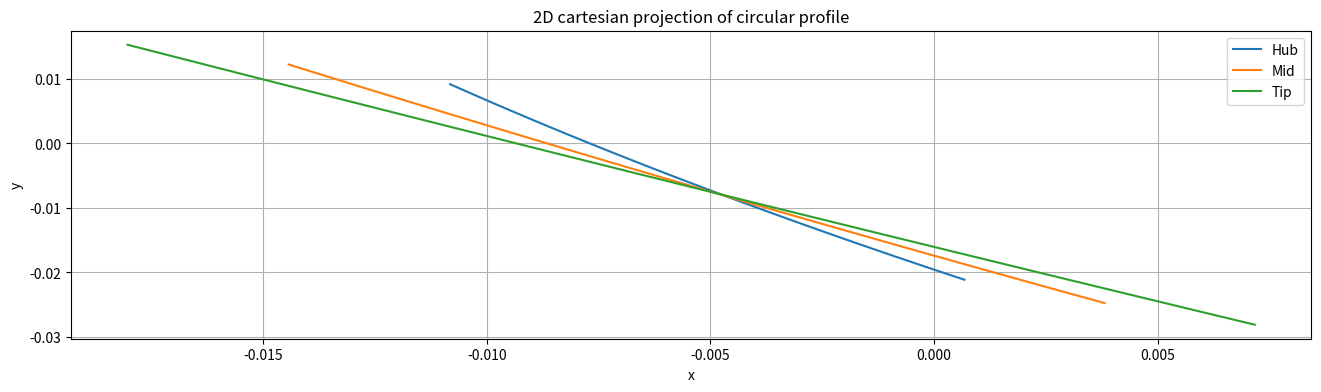
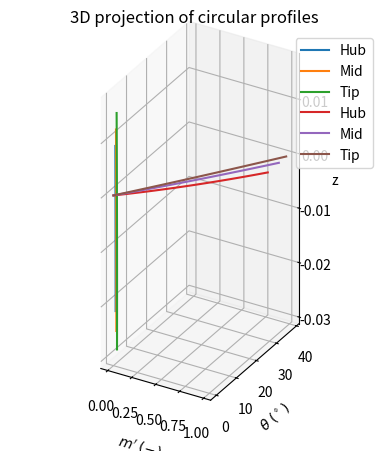

Write Python code to recreate these figures, in order.
import numpy as np
import matplotlib.pyplot as plt


def generate_circular_profile(H: float, Q: float, N: float, eff: float, ri: float, rh: float, rt: float, z: float,
                              stagger_angle: float) -> float:
    """
    Circular profile generator. It projects the 2D mean line into 3D coordinates

    Function arguments:
    H: head (m)
    Q: flow rate (m^3/s)
    N: angualar velocity (rpm)
    eff: turbine efficiency (-)
    ri: radius design point (m)
    rh: hub radius (m)
    rt: tip radius (m)
    z: number of blades
    stagger_angle (°)
    """

    # Step 1. Project the circular profile to 2D cartesian coordinates x,y

    # Velocity triangle calculations

    # Constants
    # rho = 997 # Water density (kg/m^3)
    g = 9.81  # Gravitational acceleration (m/s^2)
    k = (g * H * eff * 60) / (N * 2 * np.pi)  # Free vortex constant (m^2/s)
    wrap_angle = np.deg2rad(360 / z)  # Wrap angle (Input parameter for Bladegen at the first window in angle/thickness mode)
    omega = N * (2*np.pi/60)  # Angular velocity in rad/s

    # Velocities
    va = Q / (np.pi * (rt**2 - rh**2))  # Axial velocity
    vt = omega * ri  # Tangential velocity
    vc = k / ri  # Circumferential velocity

    # Leading and trailing edge angles
    beta1 = np.arctan(va / vt)
    beta2 = np.arctan(va / (vc + vt))
    beta_avg = np.arctan(0.5 * (np.tan(beta1) + np.tan(beta2)))

    # Circular profile x,y coodinates calculation
    # L = 2 * ri * np.sin(wrap_angle / 2)
    L = ri * wrap_angle
    x1 = -L / 2
    x2 = L / 2

    rc = L / ((np.sin(np.pi/2 - beta1) / (np.tan(np.pi/2 - beta1))) - np.sin(beta2))  # Profile circle radius
    xc = L/2 + rc*np.sin(beta2)  # Circle center at x coordinate
    yc = rc * np.sin(np.pi/2 - beta1)  # Circle center at y coordinate

    # Calculate the half axial chord for bladegen to use on the meridional view. In bladegen, the axial chord is Ca/2.
    ca = ((rc * np.cos(beta2) - yc))

    # 2D projection x,y
    number_of_points = 40
    # x coordinate generation
    x_2d = []
    for i in range(number_of_points, -1, -1):
        xi_iter = x2 + (i/number_of_points) * (x1 - x2)
        x_2d.append(xi_iter)

    # y coordinate generation
    y_2d = yc - np.sqrt(rc**2 - (x_2d - xc)**2)

    # Displace x to the right by L/2 to make the first values of x,y equal 0. This is mandatory to transform to bladegen coord
    # x_2d = x_2d + L/2

    # Rotate the profile to a desired stagger angle
    stagger_angle_rad = np.deg2rad(stagger_angle)
    x_2d_rotated = np.array(x_2d) * np.cos(stagger_angle_rad) - np.array(y_2d) * np.sin(stagger_angle_rad)
    y_2d_rotated = np.array(x_2d) * np.sin(stagger_angle_rad) + np.array(y_2d) * np.cos(stagger_angle_rad)

    # ----------------------------------------------------------------------------------------------

    # Step 2. Project the profile to 3D cylindrical coordinates (ri, theta, z)

    # Projecting the camber

    theta = [i / ri for i in x_2d_rotated]
    # theta = x_2d/ri
    z_3d = y_2d_rotated

    # ----------------------------------------------------------------------------------------------

    # Step 3. Transform the cylindrical coordinates to x,y,z. The coordinate z is equal to z_cylindrical

    x_3d = ri * np.cos(theta)
    y_3d = ri * np.sin(theta)

    return x_3d, y_3d, z_3d, x_2d_rotated, y_2d_rotated, np.rad2deg(beta1), np.rad2deg(beta2), L, x1, x2, rc, xc, yc, ca, np.rad2deg(beta_avg)


def cartesian_to_meridional(x: float, y: float, z: float) -> float:
    """Transforms 3D cartesian coordinates (x, y, z) to meridional coordinates (%m_prime, theta)"""

    m = []
    theta = []

    # Initial values for m and r (Assuming the first node as the origin)
    m_prev = 0
    r_prev = 0

    for i in range(len(x)):
        # Calculate r_i for the current node
        r_i = np.sqrt(x[i]**2 + y[i]**2)

        if i == 0:
            # Special case for the first node
            m_i = 0
        else:
            m_i = m_prev + (np.sqrt((z[i]-z[i-1])**2 + (r_i-r_prev)**2) / r_i)

        # Calculate theta_i for the current node
        theta_i = np.rad2deg((np.arctan2(x[i], y[i]) - np.arctan2(x[0], y[0])))  # Theta_i in degrees [°]

        m_prev = m_i
        r_prev = r_i

        m.append(m_i)
        theta.append(theta_i * -1)  # theta_i was multiplied by -1 to obtain positive values for theta

    # Calculate %m_i
    max_m = max(m)
    m_i_percentage = [i/max_m for i in m]

    return m_i_percentage, theta


def interpolate_polynomial(m_prime_percentage: float, theta: float, points_to_evaluate: float) -> float:
    """Interpolates the meridional coordinates (%m_prime, theta) and evaluates at %m_prime(0, 25, 50, 75, 100) %"""

    # 5th grade polynomial fit
    coefficients = np.polyfit(m_prime_percentage, theta, 5)

    # Evaluate the polynomial at all data points and points_to_evaluate
    interpolated_values_all = np.polyval(coefficients, m_prime_percentage)
    interpolated_values_points = np.polyval(coefficients, points_to_evaluate)

    # Calculate R^2
    mean_theta = np.mean(theta)
    total_sum_of_squares = np.sum((theta - mean_theta)**2)
    residual_sum_of_squares = np.sum((interpolated_values_all - theta)**2)
    r_squared = 1 - (residual_sum_of_squares / total_sum_of_squares)

    return interpolated_values_points, r_squared


def cord_length(x1: float, x2: float, y1: float, y2: float) -> float:
    """Returns the profile's cord length from the 2D coordinates of the leading and trailing edge"""
    return np.sqrt((x2 - x1)**2 + (y2 - y1)**2)


def axial_cord_rotated_blade(cord_length: float, stagger_angle: float) -> float:
    """Returns the axial cord length of the rotated blade."""
    stagger_angle_rad = np.deg2rad(stagger_angle)
    return cord_length * np.sin(stagger_angle_rad)


def stagger_angle_rotated_arctan2(x1: float, x2: float, y1: float, y2: float) -> float:
    """Returns the stagger angle of the rotated circular profile"""
    angle = np.arctan2(y2 - y1, x2 - x1) * -1  # multiplied by -1 to obtain positive values.
    return np.rad2deg(angle)

# ----------------------------------------------------------------------------------------------

# Program entry point


"""
User inputs:
    H: head (m)
    Q: flow rate (m^3/s)
    N: angular velocity (rpm)
    eff: turbine efficiency (-)
    r_hub: hub radius (m)
    r_tip: tip radius (m)
    z: number of blades (-)
"""

# Hydraulic parameters: the followin parameters are required:
H = 3  # m
Q = 0.015  # m^3\s
N = 3600  # rpm
eff = 0.65
ri_hub = 0.02259  # m
ri_tip = 0.03765  # m
z = 5
stagger_angle_hub = 28.96 - 69.30  # degress
stagger_angle_mid = 23.44 - 63.77  # degress
stagger_angle_tip = 19.53 - 59.87  # degress

# Do not change the following definitions
rh = ri_hub
rt = ri_tip
ri_mid = (ri_hub + ri_tip) / 2


# Generate the circular profile with user inputs creating 2D and 3D coordinates

(
    x_3d_hub, y_3d_hub, z_3d_hub,
    x_hub_2d, y_hub_2d,
    beta1_hub, beta2_hub,
    L_hub, x1_hub, x2_hub, rc_hub, xc_hub, yc_hub, ca_hub, beta_avg_hub
) = generate_circular_profile(H, Q, N, eff, ri_hub, rh, rt, z, stagger_angle_hub)

(
    x_3d_mid, y_3d_mid, z_3d_mid,
    x_mid_2d, y_mid_2d,
    beta1_mid, beta2_mid,
    L_mid, x1_mid, x2_mid, rc_mid, xc_mid, yc_mid, ca_mid, beta_avg_mid
) = generate_circular_profile(H, Q, N, eff, ri_mid, rh, rt, z, stagger_angle_mid)

(
    x_3d_tip, y_3d_tip, z_3d_tip,
    x_tip_2d, y_tip_2d,
    beta1_tip, beta2_tip,
    L_tip, x1_tip, x2_tip, rc_tip, xc_tip, yc_tip, ca_tip, beta_avg_tip
) = generate_circular_profile(H, Q, N, eff, ri_tip, rh, rt, z, stagger_angle_tip)


# Transform x,y,z to Bladegen meridional coordinates %m_prime, theta
m_hub, theta_hub = cartesian_to_meridional(x_3d_hub, y_3d_hub, z_3d_hub)
m_mid, theta_mid = cartesian_to_meridional(x_3d_mid, y_3d_mid, z_3d_mid)
m_tip, theta_tip = cartesian_to_meridional(x_3d_tip, y_3d_tip, z_3d_tip)

# Interpolate the meridional coordinates (%m_prime, theta) with 5th grade polynomial at specified points
percentage_positions = [0.0, 0.25, 0.5, 0.75, 1.0]  # Points to evaluate the fitted fucntion theta(%m_prime)
interpolated_values_hub, r_squared_hub = interpolate_polynomial(m_hub, theta_hub, percentage_positions)
interpolated_values_mid, r_squared_mid = interpolate_polynomial(m_mid, theta_mid, percentage_positions)
interpolated_values_tip, r_squared_tip = interpolate_polynomial(m_tip, theta_tip, percentage_positions)

# ---------------------------------------------------

# Blade geometry calculations
# Calculate the profile's cord legnth
cord_length_hub_rotated = cord_length(x_hub_2d[0], x_hub_2d[-1], y_hub_2d[0], y_hub_2d[-1])
cord_length_mid_rotated = cord_length(x_mid_2d[0], x_mid_2d[-1], y_mid_2d[0], y_mid_2d[-1])
cord_length_tip_rotated = cord_length(x_tip_2d[0], x_tip_2d[-1], y_tip_2d[0], y_tip_2d[-1])

# Calculate the stagger angle with arctan2 of the rotated circular profile
rotated_stagger_angle_hub_arctan2 = stagger_angle_rotated_arctan2(x_hub_2d[0], x_hub_2d[-1], y_hub_2d[0], y_hub_2d[-1])
rotated_stagger_angle_mid_arctan2 = stagger_angle_rotated_arctan2(x_mid_2d[0], x_mid_2d[-1], y_mid_2d[0], y_mid_2d[-1])
rotated_stagger_angle_tip_arctan2 = stagger_angle_rotated_arctan2(x_tip_2d[0], x_tip_2d[-1], y_tip_2d[0], y_tip_2d[-1])

# Calculate the rotated blade's axial cord
ca_hub_rotated = axial_cord_rotated_blade(cord_length_hub_rotated, rotated_stagger_angle_hub_arctan2)
ca_mid_rotated = axial_cord_rotated_blade(cord_length_mid_rotated, rotated_stagger_angle_mid_arctan2)
ca_tip_rotated = axial_cord_rotated_blade(cord_length_tip_rotated, rotated_stagger_angle_tip_arctan2)

# ---------------------------------------------------

# Print data
# Print 2D coordinates
# print("2D x-coordinate")
# for i in x_tip_2d:
#     print(f"{i*1000:.2f}")

# print("2D y-coordinate")
# for i in y_tip_2d:
#     print(f"{i*1000:.2f}")

# Print 3D coordinates
# print("z-coordinate")
# for i in z_3d_tip:
#     print(i)
# print("x-coordinate")
# for i in x_3d_tip:
#     print(i)
# print("y-coordinate")
# for i in y_3d_tip:
#     print(i)

# Print circular profile geometry results
print(f"beta1_hub: {beta1_hub:.2f} °, beta2_hub: {beta2_hub:.2f} °, L_hub: {L_hub*1000:.2f} mm, x1_hub: {x1_hub*1000:.2f} mm, x2_hub: {x2_hub*1000:.2f} mm, rc_hub: {rc_hub*1000:.2f} mm, xc_hub: {xc_hub*1000:.2f} mm, yc_hub: {yc_hub*1000:.2f} mm")
print(f"beta1_mid: {beta1_mid:.2f} °, beta2_mid: {beta2_mid:.2f} °, L_mid: {L_mid*1000:.2f} mm, x1_mid: {x1_mid*1000:.2f} mm, x2_mid: {x2_mid*1000:.2f} mm, rc_mid: {rc_mid*1000:.2f} mm, xc_mid: {xc_mid*1000:.2f} mm, yc_mid: {yc_mid*1000:.2f} mm")
print(f"beta1_tip: {beta1_tip:.2f} °, beta2_tip: {beta2_tip:.2f} °, L_tip: {L_tip*1000:.2f} mm, x1_tip: {x1_tip*1000:.2f} mm, x2_tip: {x2_tip*1000:.2f} mm, rc_tip: {rc_tip*1000:.2f} mm, xc_tip: {xc_tip*1000:.2f} mm, yc_tip: {yc_tip*1000:.2f} mm")
print("---------------------------------")

# Print R^2 for the interpolated values of theta(%m_prime)
# print("Coefficient of determination R^2 for the interpolated values of %m vs theta")
# print(f"R^2 at hub = {r_squared_hub}")
# print(f"R^2 at mid = {r_squared_mid}")
# print(f"R^2 at tip = {r_squared_tip}\n")
# print("---------------------------------")

# Printing interpolated values of the function theta(%m_prime) and R^2
for i, pos in enumerate(percentage_positions):
    print(f"Interpolated value at %m_prime = {int(pos*100)}%")
    print(f"    theta_hub = {interpolated_values_hub[i]:.4f} °")
    print(f"    theta_mid = {interpolated_values_mid[i]:.4f} °")
    print(f"    theta_tip = {interpolated_values_tip[i]:.4f} °")

print("---------------------------------")

# Print the blade axial chord Ca/2 for bladegen in mm
print("Original blade half axial chord (Ca/2) for Bladegen meridional view:")
print(f"    hub: {(ca_hub/2)*1000:.4f} mm")
print(f"    mid: {(ca_mid/2)*1000:.4f} mm")
print(f"    tip: {(ca_tip/2)*1000:.4f} mm")

print("Rotated blade half axial chord (Ca/2) for Bladegen meridional view:")
print(f"    hub: {(ca_hub_rotated/2)*1000:.4f} mm")
print(f"    mid: {(ca_mid_rotated/2)*1000:.4f} mm")
print(f"    tip: {(ca_tip_rotated/2)*1000:.4f} mm")

print("Rotated profile cord lengths (C):")
print(f"    hub: {cord_length_hub_rotated*1000:.2f} mm")
print(f"    mid: {cord_length_mid_rotated*1000:.2f} mm")
print(f"    tip: {cord_length_tip_rotated*1000:.2f} mm")
print("---------------------------------")

print("Original blade stagger angles:")
print(f"    hub: {beta_avg_hub:.2f} °")
print(f"    mid: {beta_avg_mid:.2f} °")
print(f"    tip: {beta_avg_tip:.2f} °")

print("Rotated blade stagger angles (arctan2):")
print(f"    hub: {rotated_stagger_angle_hub_arctan2:.2f} °")
print(f"    mid: {rotated_stagger_angle_mid_arctan2:.2f} °")
print(f"    tip: {rotated_stagger_angle_tip_arctan2:.2f} °")

# 2D plotting
plt.figure(figsize=(16, 4))
plt.plot(x_hub_2d, y_hub_2d, label="Hub")
plt.plot(x_mid_2d, y_mid_2d, label="Mid")
plt.plot(x_tip_2d, y_tip_2d, label="Tip")
plt.title("2D cartesian projection of circular profile")
plt.xlabel("x")
plt.ylabel("y")
# plt.xlim(0,)
plt.grid(True)
# plt.axis("scaled")
plt.legend()
plt.show()

# 3D plotting
fig = plt.figure()
ax = fig.add_subplot(111, projection='3d', proj_type="ortho")
ax.plot(x_3d_hub, y_3d_hub, z_3d_hub, label="Hub")
ax.plot(x_3d_mid, y_3d_mid, z_3d_mid, label="Mid")
ax.plot(x_3d_tip, y_3d_tip, z_3d_tip, label="Tip")
ax.set_title("3D projection of circular profiles")
ax.set_xlabel("x")
ax.set_ylabel("y")
ax.set_zlabel("z")
ax.set_aspect("equal")
ax.legend()
plt.show()

# # Plotting %m_prime vs. theta
plt.plot(m_hub, theta_hub, label="Hub")
plt.plot(m_mid, theta_mid, label="Mid")
plt.plot(m_tip, theta_tip, label="Tip")
plt.xticks(percentage_positions)
# plt.xlim(0, 1)
# plt.ylim(0,)
plt.xlabel(r"$m'\; (-)$")
plt.ylabel(r"$\theta\; (^\circ)$")
plt.grid(True)
plt.legend()
plt.show()

# Export profile 2D and 3D data in mm for the thesis methodology
# np.savetxt("x_2d_rotated_hub.txt", x_hub_2d * 1000, delimiter=",")
# np.savetxt("y_2d_rotated_hub.txt", y_hub_2d * 1000, delimiter=",")

# np.savetxt("x_2d_rotated_mid.txt", x_mid_2d * 1000, delimiter=",")
# np.savetxt("y_2d_rotated_mid.txt", y_mid_2d * 1000, delimiter=",")

# np.savetxt("x_2d_rotated_tip.txt", x_tip_2d * 1000, delimiter=",")
# np.savetxt("y_2d_rotated_tip.txt", y_tip_2d * 1000, delimiter=",")

# np.savetxt("x_3D_hub.txt", x_3d_hub * 1000, delimiter=",")
# np.savetxt("y_3D_hub.txt", y_3d_hub * 1000, delimiter=",")
# np.savetxt("z_3D_hub.txt", z_3d_hub * 1000, delimiter=",")

# np.savetxt("x_3D_mid.txt", x_3d_mid * 1000, delimiter=",")
# np.savetxt("y_3D_mid.txt", y_3d_mid * 1000, delimiter=",")
# np.savetxt("z_3D_mid.txt", z_3d_mid * 1000, delimiter=",")

# np.savetxt("x_3D_tip.txt", x_3d_tip * 1000, delimiter=",")
# np.savetxt("y_3D_tip.txt", y_3d_tip * 1000, delimiter=",")
# np.savetxt("z_3D_tip.txt", z_3d_tip * 1000, delimiter=",")

# # Export meridional coordinates data for the thesis methodology
# np.savetxt("m_hub.txt", m_hub, delimiter=",")
# np.savetxt("m_mid.txt", m_mid, delimiter=",")
# np.savetxt("m_tip.txt", m_tip, delimiter=",")

# np.savetxt("theta_hub.txt", theta_hub, delimiter=",")
# np.savetxt("theta_mid.txt", theta_mid, delimiter=",")
# np.savetxt("theta_tip.txt", theta_tip, delimiter=",")
